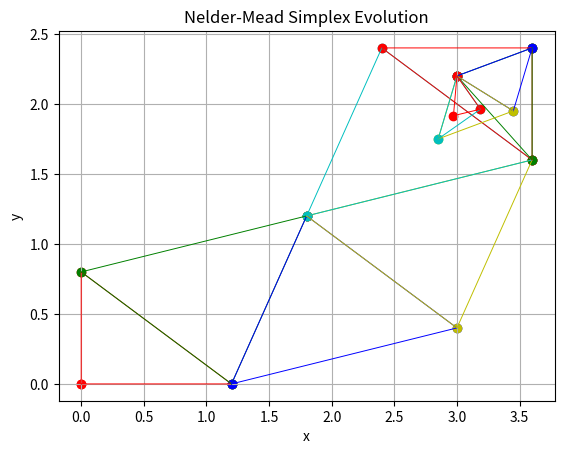

Recreate this plot in Python.
# -*- coding: utf-8 -*-
"""
Created on Fri Oct  4 10:55:46 2024

[redacted]
"""

import numpy as np
import matplotlib.pyplot as plt



def f(x):
    return x[0]**2 + x[1]**2 - 4*x[0] - x[1] - x[0]*x[1]


def Nelder_Mead(x, f, maxit, rho=1, gamma=2, alpha=1/2, sigma=1/2, tolerance=0.1):
    
    n1,n2 = x.shape
    simplex = [x[:,i].T for i in range(n2)] 
    simplex = np.array(simplex)  
    nit = 0
    all_simplex = [simplex.copy()]
    
    while nit < maxit:
        simplex_sorted = sorted(simplex, key = f, reverse=False)
        all_simplex.append(simplex_sorted)
        
        m = np.mean(simplex_sorted[0:-1], axis=0)
        
        r = m + rho* (m- simplex_sorted[-1])  #reflection point 
        
        if f(simplex_sorted[0]) <= f(r) < f(simplex_sorted[-2]):
            simplex_sorted[-1] = r
            
        
        elif f(r) < f(simplex_sorted[0]):
            e = m + gamma* (r - m) #extension point
            if f(e) < f(r):
                simplex_sorted[-1] = e
            else:
                simplex_sorted[-1] = r
            
        
        elif f(r) < f(simplex_sorted[-1]):
            co = m + alpha* (r - m) #contraction point outside
            if f(co) < f(simplex_sorted[-1]):
                simplex_sorted[-1] = co
            
        
        else:
            ci = m + alpha* (simplex_sorted[-1] - m) #contractoion point inside
            if f(ci) < f(simplex_sorted[-1]):
                simplex_sorted[-1] = ci
            else:
                simplex_sorted[1:] = simplex_sorted[0] + sigma* (simplex_sorted[1:] - simplex_sorted[0])
                
        simplex = simplex_sorted
        
        if np.linalg.norm(simplex_sorted[-1] - simplex_sorted[0]) < tolerance:
            break
        
        nit +=1
    
    best_point = simplex_sorted[0]  
    best_value = f(best_point)       
    return all_simplex, best_point, best_value, nit  
        

def draw_figure_2d(V, color):
    X = [v[0] for v in V] + [V[0][0]]  
    Y = [v[1] for v in V] + [V[0][1]]
    plt.plot(X, Y, '-', linewidth=0.7, color=color)
    plt.scatter(X, Y, color=color)  
    pass


def draw_sequel(V):
    colors = ['r', 'g', 'b', 'y', 'c']  # 使用不同颜色绘制每步的三角形
    for idx, v in enumerate(V):
        color = colors[idx % len(colors)]  # 循环使用颜色
        draw_figure_2d(v, color)


maxit = 10
x = np.array([[0, 0], [1.2, 0], [0, 0.8]]).T


all_simplex, best_point, best_value, iterations = Nelder_Mead(x, f, maxit)
print('ss',Nelder_Mead(x, f, maxit)[0][-1])
print(all_simplex[-1])
draw_sequel(all_simplex)


plt.title("Nelder-Mead Simplex Evolution")
plt.xlabel("x")
plt.ylabel("y")
plt.grid(True)
plt.show()

print(f"Best point: {best_point}")
print(f"Best value: {best_value}")
print(f"Iterations: {iterations}")
